Run: headless pygame with SDL's dummy video driver; simulated clock (each Clock.tick advances the game by its frame time, no real sleeping); random seed 0; keys injected as events and as key.get_pressed() state; no mouse input.
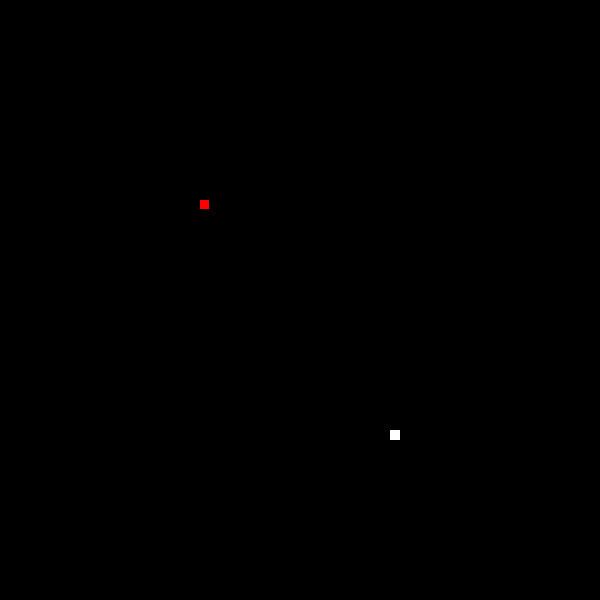
Frame 1 of 4 · flips 1–60 · no input
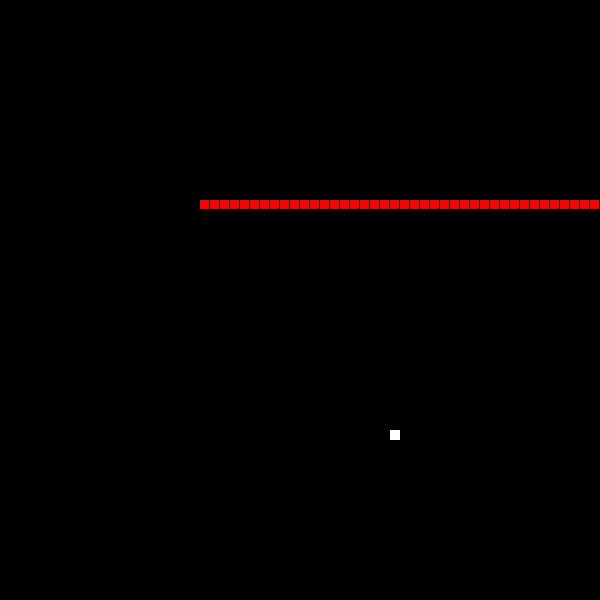
Frame 2 of 4 · flips 61–180 · tapped SPACE, RETURN · held RIGHT (→), D
Frame 3 of 4 · flips 181–300 · held DOWN (↓), S · screen unchanged from frame 2, image omitted
Frame 4 of 4 · flips 301–420 · held LEFT (←), A, UP (↑), W · screen unchanged from frame 3, image omitted

The pygame program that drew these frames:

import pygame, random
from pygame.locals import *


def ongrid_random():
    #Criando lugar aleatorio para o poder em um espaço na tela multiplo de 10
    x = random.randint(0, 590)
    y = random.randint(0, 590)
    return (x//10 * 10, y//10 * 10)

def collision(c1, c2):
    #colisão
    return (c1[0] == c2[0] and (c1[1] == c2[1]))

#criando variaveis para cada direção
UP = 0
RIGHT = 1
DOWN = 2
LEFT = 3
test = 0
pygame.init()#iniciando pygame
screen = pygame.display.set_mode((600, 600))#criando tamanho da tela
pygame.display.set_caption("Tron") #nome ta tela

car = [(200, 200), (210, 200), (220, 200)]# lista da posição do carro
car_skin = pygame.Surface((9, 9)) #escolhendo o tamanho do carro(que no caso é um quadrado)
car_skin.fill((255, 0, 0)) #escolhendo a cor do carro

power_pos = ongrid_random() #poder possivelmente implementado futuramente
power = pygame.Surface((10, 10)) #tamanho dele
power.fill((255, 255, 255)) #sua cor


my_direction = 5 #direção que o carro começa a andar
clock = pygame.time.Clock() # isso serve para poder usar o clock ali em baixo

while True:
    clock.tick(15)#velociade do jogo
    for event in pygame.event.get():
        if event.type == pygame.QUIT:
            pygame.quit()

        #direção onde o carro anda sem parar
        if event.type == KEYDOWN:
            if event.key == pygame.K_UP:
                my_direction = UP
            if event.key == pygame.K_DOWN:
                my_direction = DOWN
            if event.key == pygame.K_LEFT:
                my_direction = LEFT
            if event.key == pygame.K_RIGHT:
                my_direction = RIGHT
            if event.key == pygame.K_KP_ENTER:
                my_direction = LEFT


    if my_direction == UP:
        car[0] = (car[0][0], car[0][1] - 10)
        car.append((-20, -20))
        #print(car)  #ative esse printe caso queira saber exatamente os valores que estão indo na lista de posição para desenhar o carro
    if my_direction == DOWN:
        car[0] = (car[0][0], car[0][1] + 10)
        car.append((-20, -20))
    if my_direction == RIGHT:
        car[0] = (car[0][0] + 10, car[0][1])
        car.append((-20, -20))
    if my_direction == LEFT:
        car[0] = (car[0][0] - 10, car[0][1])
        car.append((-20, -20))


    if collision(car[0], power_pos):
        power_pos = ongrid_random()
        car.append((0, 0))
    for c in range(len(car) - 1, 0, -1):
        car[c] = (car[c - 1][0], car[c - 1][1])








    screen.fill((0, 0, 0))#atualiza a tela pintando td de preto
    screen.blit(power, power_pos)#desenha o poder
    for pos in car:
        screen.blit(car_skin, pos)#desenha o carro




    pygame.display.update()
